Dataset: plantvillage_masks (GitHub, Siva-0317/Dora). Classes: apple apple scab, apple black rot, apple cedar apple rust, apple healthy, background without leaves, blueberry healthy, cherry powdery mildew, cherry healthy, corn cercospora leaf spot gray leaf spot, corn common rust, corn northern leaf blight, corn healthy, grape black rot, grape esca black measles, grape leaf blight (isariopsis leaf spot), grape healthy, orange huanglongbing citrus greening, peach bacterial spot, peach healthy, bell pepper bacterial spot, bell pepper healthy, potato early blight, potato late blight, potato healthy, raspberry healthy, soybean healthy, squash powdery mildew, strawberry leaf scorch, strawberry healthy, tomato bacterial spot, tomato early blight, tomato late blight, tomato leaf mold, tomato septoria leaf spot, tomato spider mites two spotted spider mite, tomato target spot, tomato yellow leaf curl virus, tomato mosaic virus, tomato healthy.

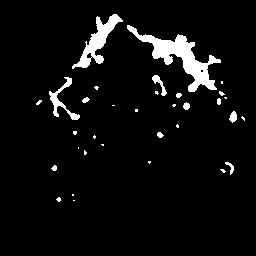
Label: grape black rot

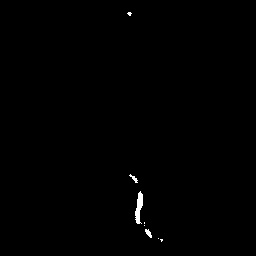
Label: grape healthy

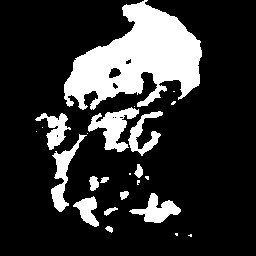
Label: tomato early blight

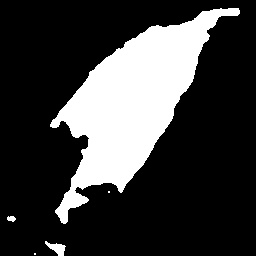
Label: peach bacterial spot

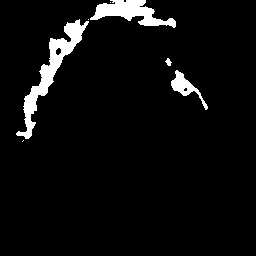
Label: tomato yellow leaf curl virus

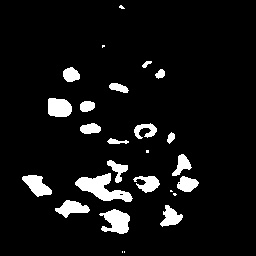
Label: potato early blight
